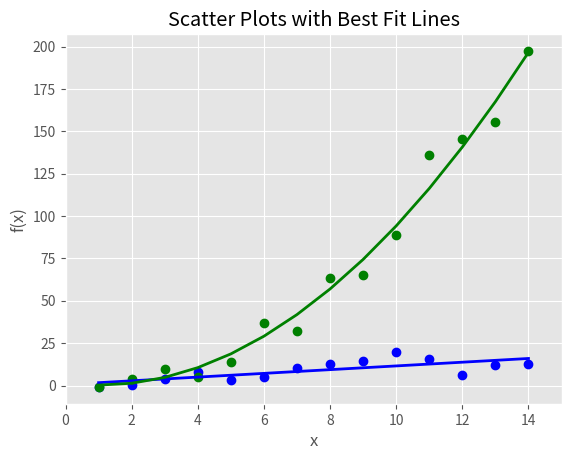

Write the Python code that produced this figure.
#!/usr/bin/env python3
import numpy as np
import matplotlib.pyplot as plt
plt.style.use('ggplot')

x = np.arange(start=1., stop=15., step=1.)
y_linear = x + 5. * np.random.randn(14)	#randn(14)：不接受浮点数.
y_quadratic = x**2 + 10. * np.random.randn(14)

fn_linear = np.poly1d(np.polyfit(x, y_linear, deg=1))
fn_quadratic = np.poly1d(np.polyfit(x, y_quadratic, deg=2))

fig = plt.figure()
ax1 = fig.add_subplot(1,1,1)
ax1.plot(x, y_linear, 'bo', x, y_quadratic, 'go', x, fn_linear(x), 'b-', x, fn_quadratic(x), 'g-', linewidth=2.)
ax1.xaxis.set_ticks_position('bottom')
ax1.yaxis.set_ticks_position('left')

ax1.set_title('Scatter Plots with Best Fit Lines')
plt.xlabel('x')
plt.ylabel('f(x)')
plt.xlim((min(x)-1., max(x)+1.))
plt.ylim((min(y_quadratic)-10., max(y_quadratic)+10.))

plt.savefig('scatter_plot.png', dpi=400, bbox_inches='tight')
plt.show()